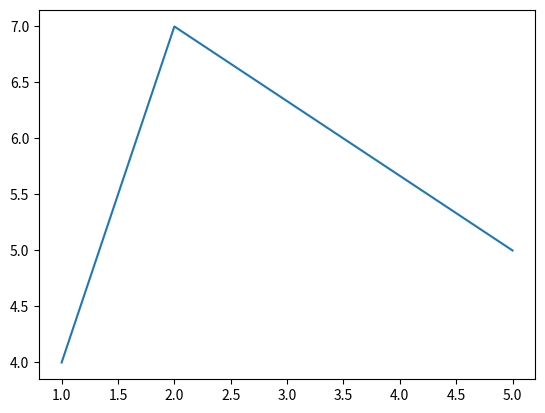

The matplotlib source for this figure:
# Diese .py - Datei wurde automatisch aus dem IPython - Notebook (.ipynb) generiert.
# 
# Gelegentlich wurde ich von Teilnehmern gefragt, ob ich die Kursmaterialien nicht 
# auch als normale .py - Datien bereitstellen könne. Dadurch ist es möglich, den Code
# ohne Jupyter zu öffnen, beispielsweise wenn Python-Programme in einem Terminal oder in 
# Eclipse entwickelt werden.
# 
# Dem möchte ich hiermit nachkommen. Ich empfehle dir aber trotzdem, schau' dir lieber die
# IPython - Notebooks direkt an, oder den HTML-Export eben dieser. Dieser reine .py-Export
# ist meiner Meinung nach etwas unübersichtlich.

# coding: utf-8

# ## Exkurs: Grafiken zeichnen
# 
# In dieser Lektion lernst du, wie du schicke Grafiken zeichnen kannst.
# 
# ### Schritt 1: Modul `matplotlib` einbinden + konfigurieren

# In[1]:


import matplotlib.pyplot as plt


# ### Schritt 2: Grafik zeichnen

# In[5]:


xs = [1, 2, 5]
ys = [4, 7, 5]

plt.plot(xs, ys)
plt.show()


